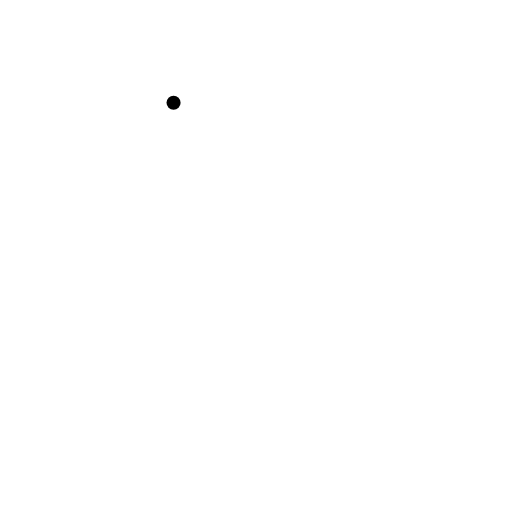
t = 0.00 s
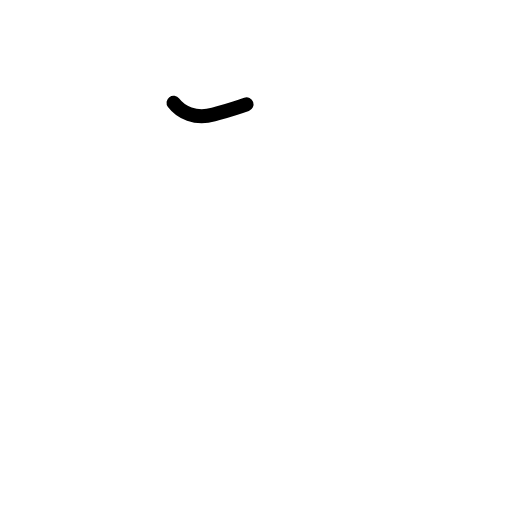
t = 0.21 s
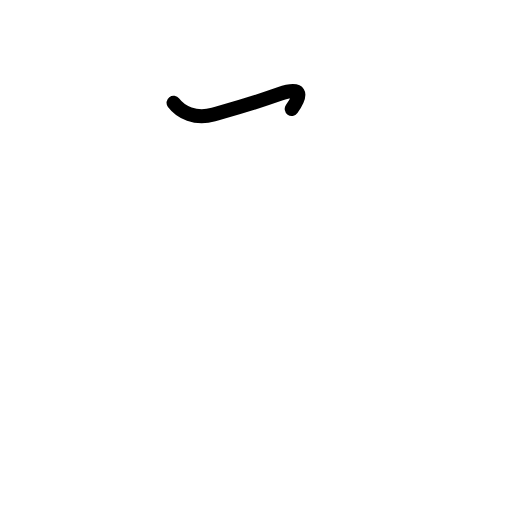
t = 0.39 s
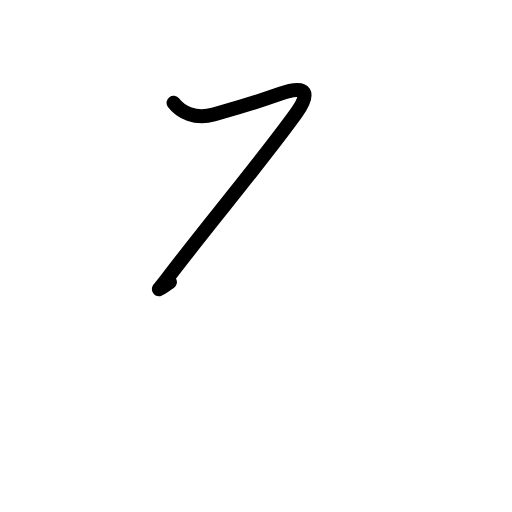
t = 0.61 s
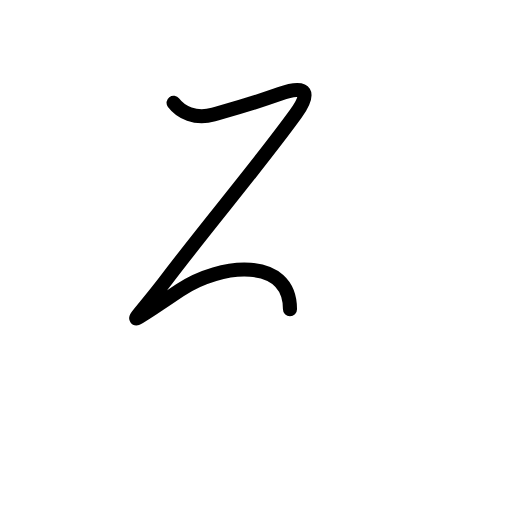
t = 0.79 s
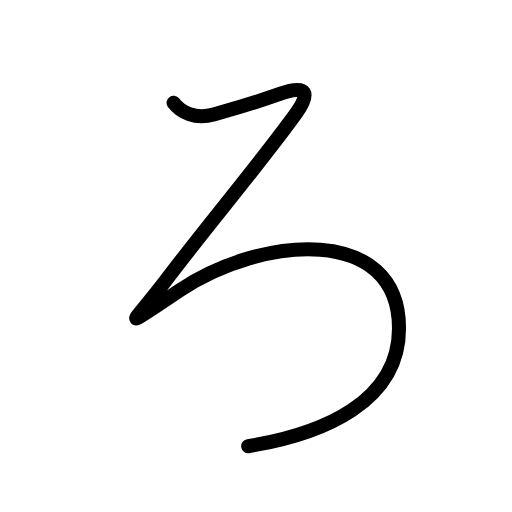
t = 1.00 s

The animated SVG that drew these frames (rendered in a browser with its animation timeline set to each time). Animation: 7 SMIL elements (animate=7); one cycle of 1.00 s.

<?xml version="1.0" encoding="UTF-8"?>
<!--
AniKanjiVG is licensed by CC-BY-SA Paul C. Sommerhoff (https://bitbucket.org/sommerhoff/anikanjivg).
AniKanjiVG uses KanjiVG which is licensed by CC-BY-SA Ulrich Apel (http://kanjivg.tagaini.net).
See also http://creativecommons.org/licenses/by-sa/3.0/
-->
<svg xmlns:kvg='http://kanjivg.tagaini.net' xmlns='http://www.w3.org/2000/svg' width='109' height='109' viewBox='0 0 109 109' style='fill:none;stroke:#000000;stroke-width:3;stroke-linecap:round;stroke-linejoin:round;' id="kvg:kanji_0308d"><g id="kvg:0308d"><path id="kvg:0308d-s1" d="M36.95,21.88c1.5,2,4.62,3.62,8.5,2.5c3.88-1.12,8.12-2.25,14.12-4.38c6-2.13,6.53-0.1,3.38,4.25c-7.88,10.88-18,22.75-27.5,35.25c-7.49,9.86-10.68,11.32,2.88,2.25c17.38-11.62,46.62-14,46.62,8.12c0,15.62-16,22.5-32.12,25.12"><animate attributeName="d" begin="0.0s" dur="0.14285714285714285s" from="M36.95,21.88C36.95,21.88,36.95,21.88,36.95,21.88" to="M36.95,21.88c1.5,2,4.62,3.62,8.5,2.5" />
<animate attributeName="d" begin="0.14285714285714285s" dur="0.14285714285714285s" from="M36.95,21.88c1.5,2,4.62,3.62,8.5,2.5c0,0,0,0,0,0,0" to="M36.95,21.88c1.5,2,4.62,3.62,8.5,2.5c3.88-1.12,8.12-2.25,14.12-4.38" />
<animate attributeName="d" begin="0.2857142857142857s" dur="0.14285714285714285s" from="M36.95,21.88c1.5,2,4.62,3.62,8.5,2.5c3.88-1.12,8.12-2.25,14.12-4.38c0,0,0,0,0,0,0" to="M36.95,21.88c1.5,2,4.62,3.62,8.5,2.5c3.88-1.12,8.12-2.25,14.12-4.38c6-2.13,6.53-0.1,3.38,4.25" />
<animate attributeName="d" begin="0.42857142857142855s" dur="0.14285714285714285s" from="M36.95,21.88c1.5,2,4.62,3.62,8.5,2.5c3.88-1.12,8.12-2.25,14.12-4.38c6-2.13,6.53-0.1,3.38,4.25c0,0,0,0,0,0,0" to="M36.95,21.88c1.5,2,4.62,3.62,8.5,2.5c3.88-1.12,8.12-2.25,14.12-4.38c6-2.13,6.53-0.1,3.38,4.25c-7.88,10.88-18,22.75-27.5,35.25" />
<animate attributeName="d" begin="0.5714285714285714s" dur="0.14285714285714285s" from="M36.95,21.88c1.5,2,4.62,3.62,8.5,2.5c3.88-1.12,8.12-2.25,14.12-4.38c6-2.13,6.53-0.1,3.38,4.25c-7.88,10.88-18,22.75-27.5,35.25c0,0,0,0,0,0,0" to="M36.95,21.88c1.5,2,4.62,3.62,8.5,2.5c3.88-1.12,8.12-2.25,14.12-4.38c6-2.13,6.53-0.1,3.38,4.25c-7.88,10.88-18,22.75-27.5,35.25c-7.49,9.86-10.68,11.32,2.88,2.25" />
<animate attributeName="d" begin="0.7142857142857142s" dur="0.14285714285714285s" from="M36.95,21.88c1.5,2,4.62,3.62,8.5,2.5c3.88-1.12,8.12-2.25,14.12-4.38c6-2.13,6.53-0.1,3.38,4.25c-7.88,10.88-18,22.75-27.5,35.25c-7.49,9.86-10.68,11.32,2.88,2.25c0,0,0,0,0,0,0" to="M36.95,21.88c1.5,2,4.62,3.62,8.5,2.5c3.88-1.12,8.12-2.25,14.12-4.38c6-2.13,6.53-0.1,3.38,4.25c-7.88,10.88-18,22.75-27.5,35.25c-7.49,9.86-10.68,11.32,2.88,2.25c17.38-11.62,46.62-14,46.62,8.12" />
<animate attributeName="d" begin="0.8571428571428571s" dur="0.14285714285714285s" from="M36.95,21.88c1.5,2,4.62,3.62,8.5,2.5c3.88-1.12,8.12-2.25,14.12-4.38c6-2.13,6.53-0.1,3.38,4.25c-7.88,10.88-18,22.75-27.5,35.25c-7.49,9.86-10.68,11.32,2.88,2.25c17.38-11.62,46.62-14,46.62,8.12c0,0,0,0,0,0,0" to="M36.95,21.88c1.5,2,4.62,3.62,8.5,2.5c3.88-1.12,8.12-2.25,14.12-4.38c6-2.13,6.53-0.1,3.38,4.25c-7.88,10.88-18,22.75-27.5,35.25c-7.49,9.86-10.68,11.32,2.88,2.25c17.38-11.62,46.62-14,46.62,8.12c0,15.62-16,22.5-32.12,25.12" />
</path>
</g>
</svg>
